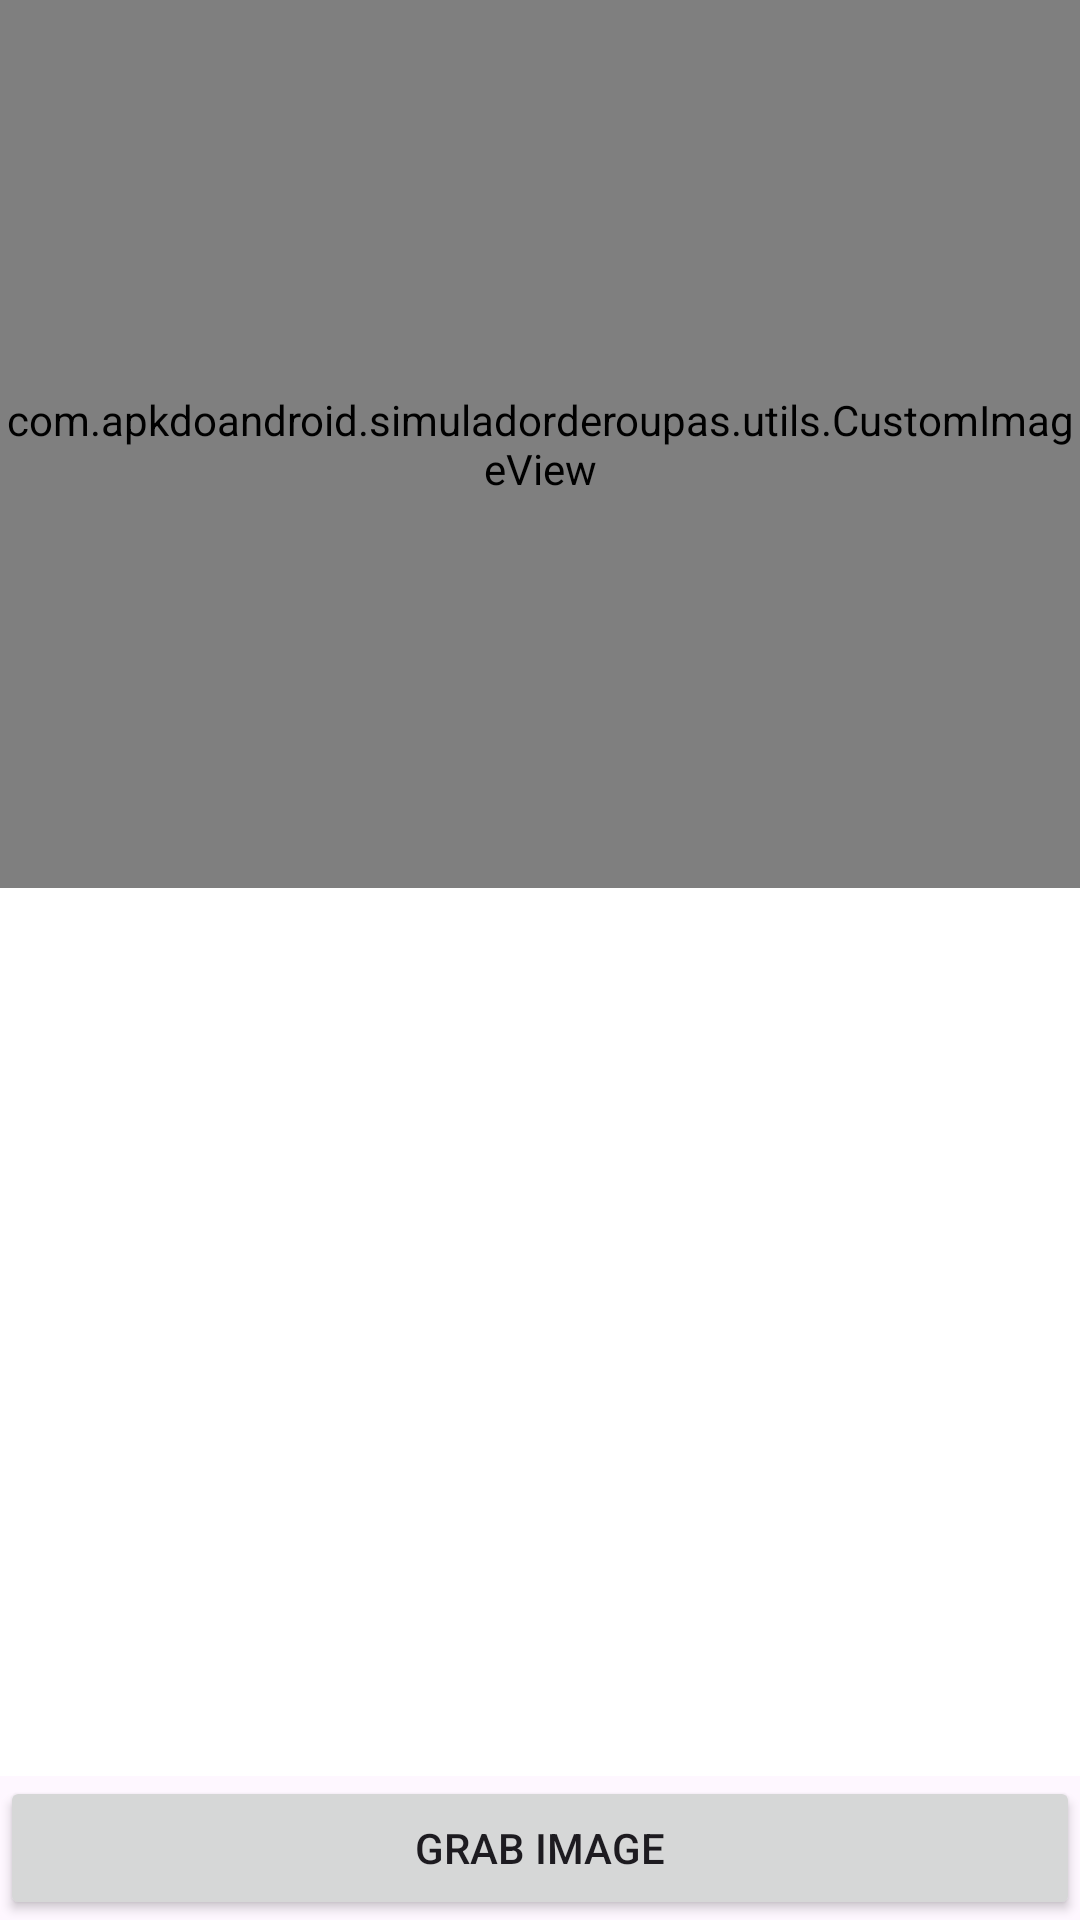

Here is an Android app screen rendered from its layout file. Give the layout XML and the strings, colors and styles it references.
<!-- AndroidManifest.xml: application theme Theme.SimuladorDeRoupas -->
<!-- res/layout/activity_teste.xml -->
<?xml version="1.0" encoding="utf-8"?>
<RelativeLayout
    xmlns:android="http://schemas.android.com/apk/res/android"
    xmlns:app="http://schemas.android.com/apk/res-auto"
    xmlns:tools="http://schemas.android.com/tools"
    android:layout_width="match_parent"
    android:layout_height="match_parent"
    tools:context=".activity.testeActivity">
    <Button
        android:layout_width="match_parent"
        android:layout_height="wrap_content"
        android:text="GRAB IMAGE"
        android:id="@+id/btn_grab"
        android:layout_alignParentBottom="true"/>
    <LinearLayout
        android:layout_width="match_parent"
        android:layout_height="match_parent"
        android:background="#ffffff"
        android:id="@+id/demo"
        android:orientation="vertical"
        android:layout_above="@id/btn_grab"
        >
        <com.apkdoandroid.simuladorderoupas.utils.CustomImageView
            android:layout_width="match_parent"
            android:layout_height="match_parent"
            android:id="@+id/iv_custom"
            app:srcCompat="@drawable/wall"
            android:layout_weight="1" />

        <ImageView
            android:id="@+id/iv_later"
            android:layout_width="match_parent"
            android:layout_height="match_parent"
            android:layout_marginLeft="10dp"
            android:layout_marginRight="10dp"
            android:layout_weight="1" />
    </LinearLayout>
</RelativeLayout>
<!-- resources referenced by this layout -->
<resources>
  <!-- drawable wall: jpg bitmap (drawable, 44551 bytes) -->
  <style name="Theme.SimuladorDeRoupas" parent="Base.Theme.SimuladorDeRoupas" />
  <style name="Base.Theme.SimuladorDeRoupas" parent="Theme.Material3.DayNight.NoActionBar">
          
          
      </style>
</resources>
